The GitHub repository kibakibaki/5307A2Testing contains a labelled image folder "split_set" with 24 categories: apple, avocado, banana, blackberry, blueberry, capsicum, carrot, cherry tomato, cucumber, dragon fruit, grape, kiwi fruit, lemon, lime, mango, orange, papaya, passion fruit, peach, pear, pineapple, raspberry, strawberry, watermelon. Examples follow, each with its label.

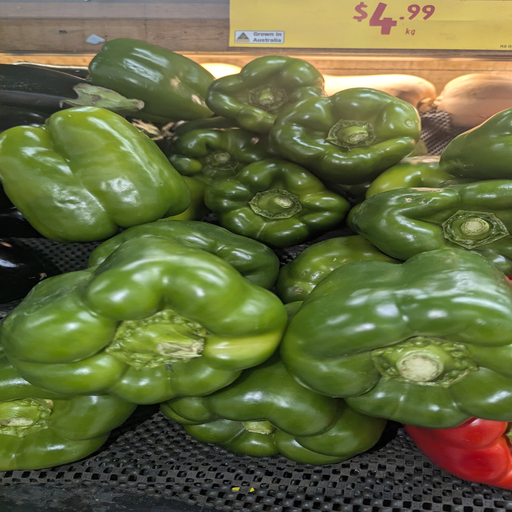
Label: capsicum

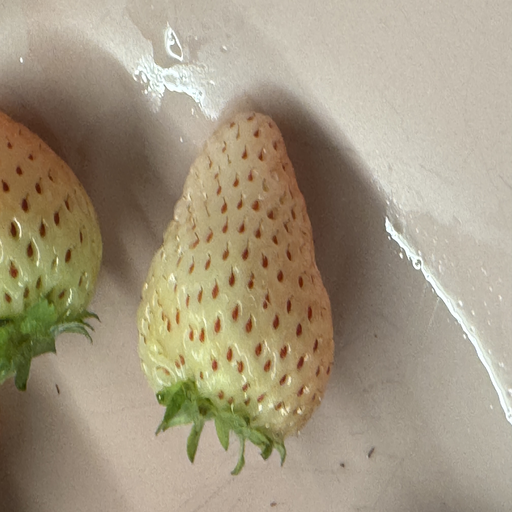
Label: strawberry

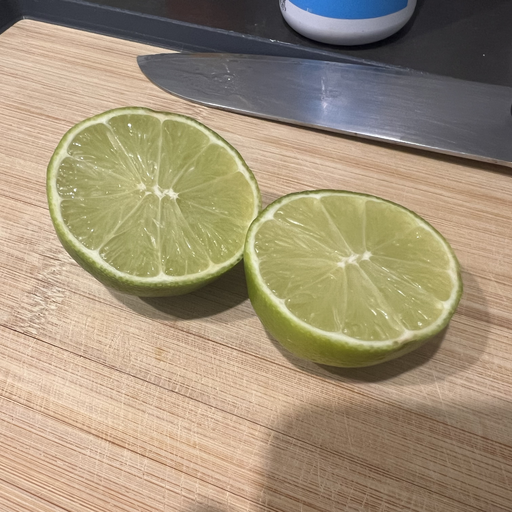
Label: lime

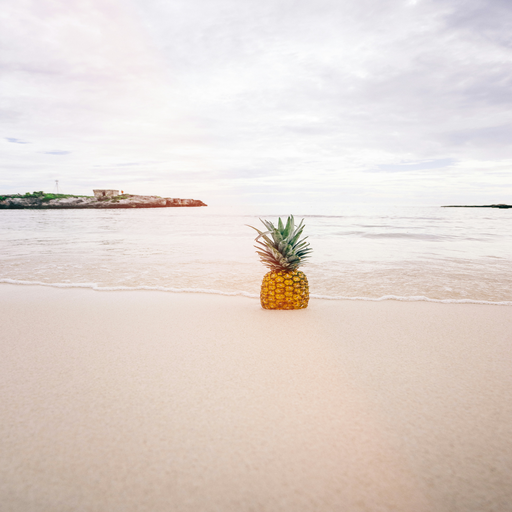
Label: pineapple

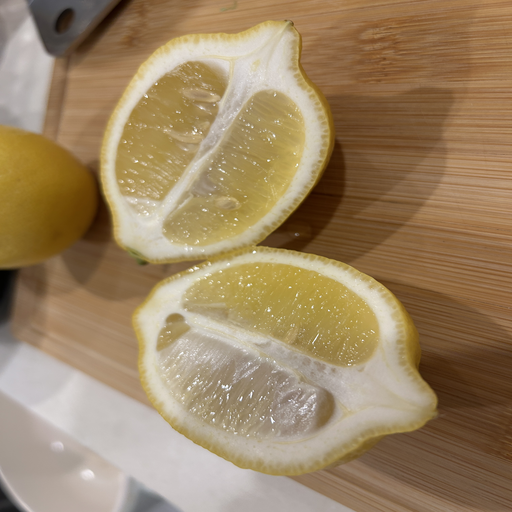
Label: lemon

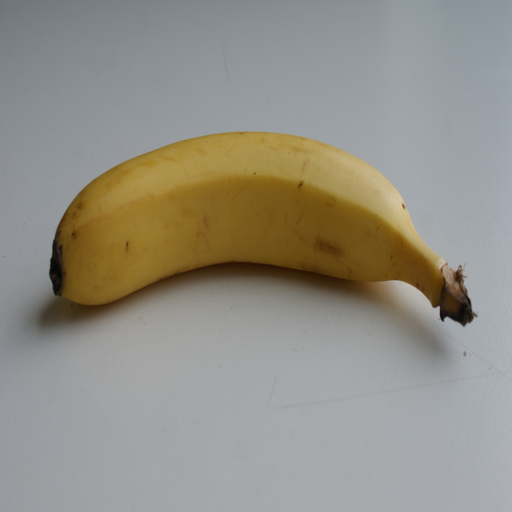
Label: banana
